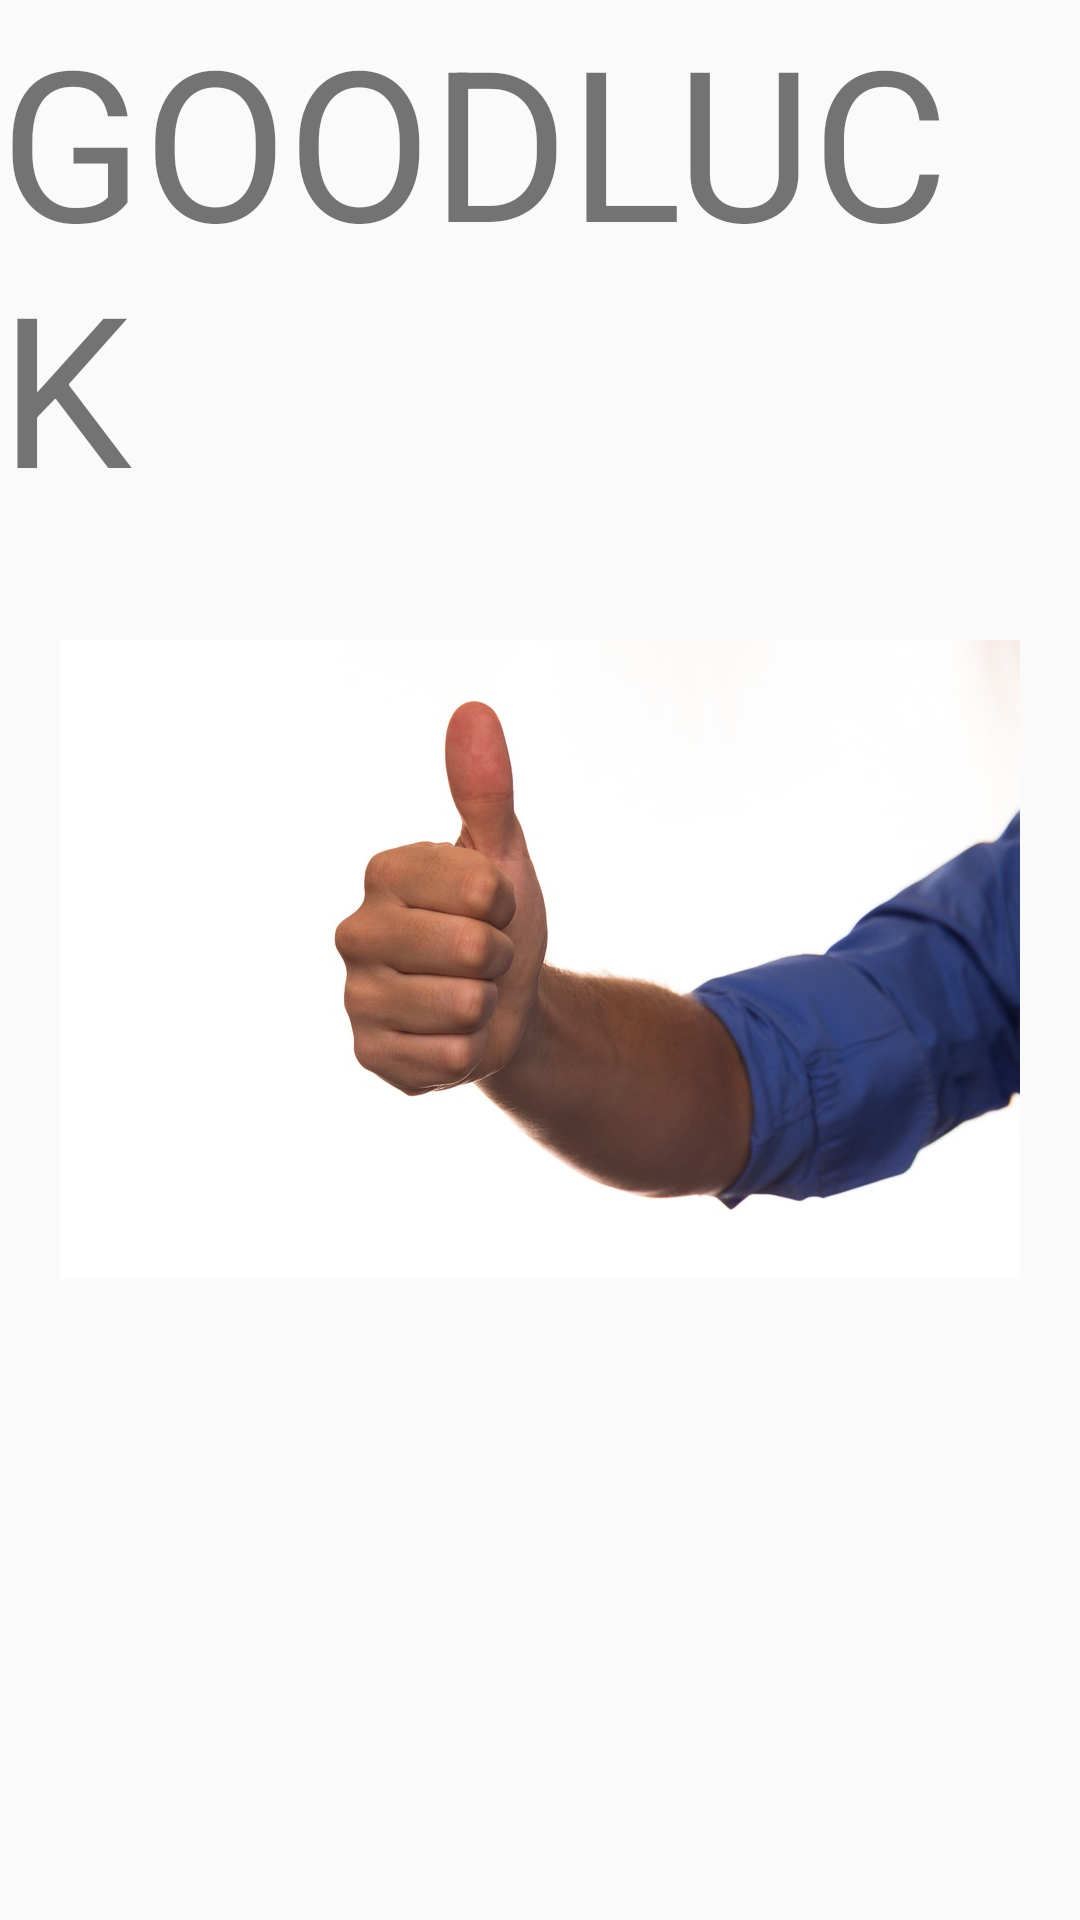

Here is an Android app screen rendered from its layout file. Give the layout XML and the strings, colors and styles it references.
<!-- AndroidManifest.xml: application theme AppTheme -->
<!-- res/layout/fragment_instruction3.xml -->
<FrameLayout xmlns:android="http://schemas.android.com/apk/res/android"
    xmlns:tools="http://schemas.android.com/tools"
    android:layout_width="match_parent"
    android:layout_height="match_parent"
    android:orientation="vertical"
    tools:context="com.example.jarro.vega2017finalproject.fragment.Instruction3Fragment">

    
    <TextView
        android:layout_width="match_parent"
        android:layout_height="match_parent"
        android:text="Goodluck"
        android:textAllCaps="true"
        android:textSize="70dp"/>

    <ImageView
        android:layout_gravity="center"
        android:id="@+id/imageView"
        android:layout_width="wrap_content"
        android:layout_height="wrap_content"
        android:background="@mipmap/thumbup" />
</FrameLayout>
<!-- resources referenced by this layout -->
<resources>
  <!-- mipmap thumbup: jpg bitmap (mipmap-xxhdpi, 39775 bytes) -->
  <style name="AppTheme" parent="Theme.AppCompat.Light.DarkActionBar">
          
          <item name="colorPrimary">@color/colorPrimary</item>
          <item name="colorPrimaryDark">@color/colorPrimaryDark</item>
          <item name="colorAccent">@color/colorAccent</item>
      </style>
  <!-- not gathered from this repository: default colours our renderer supplied (Android Studio template values) -->
  <color name="colorPrimary">#FF6200EE</color>
  <color name="colorPrimaryDark">#FF3700B3</color>
  <color name="colorAccent">#FF03DAC5</color>
</resources>
